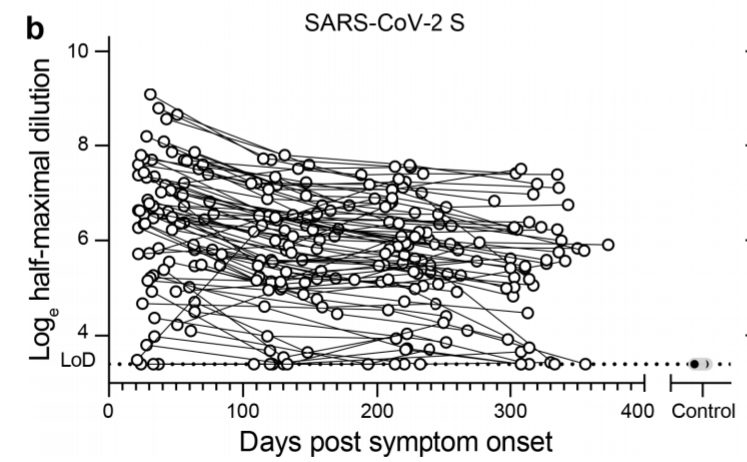

Data behind this chart, as committed beside it:
raw_days_post_symptom_onset, log_e_half_max_dilution, timepoint, days_post_symptom_onset, titer, notes
38.8, 3.34, 1, 39, 30, convalesescent sera data manually digiti…
32.78, 3.377, 1, 33, 30, convalesescent sera data manually digiti…
24.08, 3.358, 1, 24, 30, convalesescent sera data manually digiti…
20.07, 3.434, 1, 20, 30, convalesescent sera data manually digiti…
26.76, 3.811, 1, 27, 50, convalesescent sera data manually digiti…
34.78, 3.962, 1, 35, 50, convalesescent sera data manually digiti…
60.87, 4.038, 1, 61, 60, convalesescent sera data manually digiti…
50.84, 4.17, 1, 51, 60, convalesescent sera data manually digiti…
34.11, 4.377, 1, 34, 80, convalesescent sera data manually digiti…
66.22, 4.509, 1, 66, 90, convalesescent sera data manually digiti…
65.55, 4.679, 1, 66, 110, convalesescent sera data manually digiti…
48.16, 4.906, 1, 48, 140, convalesescent sera data manually digiti…
58.86, 4.962, 1, 59, 140, convalesescent sera data manually digiti…
32.11, 4.906, 1, 32, 140, convalesescent sera data manually digiti…
24.75, 4.604, 1, 25, 100, convalesescent sera data manually digiti…
28.09, 5.132, 1, 28, 170, convalesescent sera data manually digiti…
30.77, 5.208, 1, 31, 180, convalesescent sera data manually digiti…
32.11, 5.264, 1, 32, 190, convalesescent sera data manually digiti…
42.14, 5.358, 1, 42, 210, convalesescent sera data manually digiti…
44.15, 5.585, 1, 44, 270, convalesescent sera data manually digiti…
62.21, 5.453, 1, 62, 230, convalesescent sera data manually digiti…
67.56, 5.453, 1, 68, 230, convalesescent sera data manually digiti…
82.94, 5.453, 1, 83, 230, convalesescent sera data manually digiti…
83.61, 5.717, 1, 84, 300, convalesescent sera data manually digiti…
77.59, 5.792, 1, 78, 330, convalesescent sera data manually digiti…
63.55, 5.943, 1, 64, 380, convalesescent sera data manually digiti…
63.55, 5.811, 1, 64, 330, convalesescent sera data manually digiti…
38.8, 5.83, 1, 39, 340, convalesescent sera data manually digiti…
29.43, 5.755, 1, 29, 320, convalesescent sera data manually digiti…
24.08, 5.736, 1, 24, 310, convalesescent sera data manually digiti…
20.74, 6.226, 1, 21, 510, convalesescent sera data manually digiti…
26.09, 6.358, 1, 26, 580, convalesescent sera data manually digiti…
46.15, 6.189, 1, 46, 490, convalesescent sera data manually digiti…
53.51, 6.321, 1, 54, 560, convalesescent sera data manually digiti…
46.82, 6.509, 1, 47, 670, convalesescent sera data manually digiti…
44.82, 6.66, 1, 45, 780, convalesescent sera data manually digiti…
31.44, 6.434, 1, 31, 620, convalesescent sera data manually digiti…
38.8, 6.585, 1, 39, 720, convalesescent sera data manually digiti…
57.53, 6.396, 1, 58, 600, convalesescent sera data manually digiti…
70.9, 6.472, 1, 71, 650, convalesescent sera data manually digiti…
77.59, 6.547, 1, 78, 700, convalesescent sera data manually digiti…
74.25, 6.849, 1, 74, 940, convalesescent sera data manually digiti…
56.86, 6.717, 1, 57, 830, convalesescent sera data manually digiti…
34.78, 6.698, 1, 35, 810, convalesescent sera data manually digiti…
29.43, 6.736, 1, 29, 840, convalesescent sera data manually digiti…
28.76, 6.849, 1, 29, 940, convalesescent sera data manually digiti…
22.07, 6.66, 1, 22, 780, convalesescent sera data manually digiti…
22.07, 6.66, 1, 22, 780, convalesescent sera data manually digiti…
55.52, 6.962, 1, 56, 1060, convalesescent sera data manually digiti…
47.49, 7.038, 1, 47, 1140, convalesescent sera data manually digiti…
41.47, 7.019, 1, 41, 1120, convalesescent sera data manually digiti…
41.47, 7.151, 1, 41, 1280, convalesescent sera data manually digiti…
54.85, 7.132, 1, 55, 1250, convalesescent sera data manually digiti…
74.92, 7.321, 1, 75, 1510, convalesescent sera data manually digiti…
66.89, 7.491, 1, 67, 1790, convalesescent sera data manually digiti…
70.23, 7.604, 1, 70, 2010, convalesescent sera data manually digiti…
56.86, 7.717, 1, 57, 2250, convalesescent sera data manually digiti…
64.21, 7.849, 1, 64, 2560, convalesescent sera data manually digiti…
47.49, 7.849, 1, 47, 2560, convalesescent sera data manually digiti…
41.47, 8.132, 1, 41, 3400, convalesescent sera data manually digiti…
... 196 more rows
